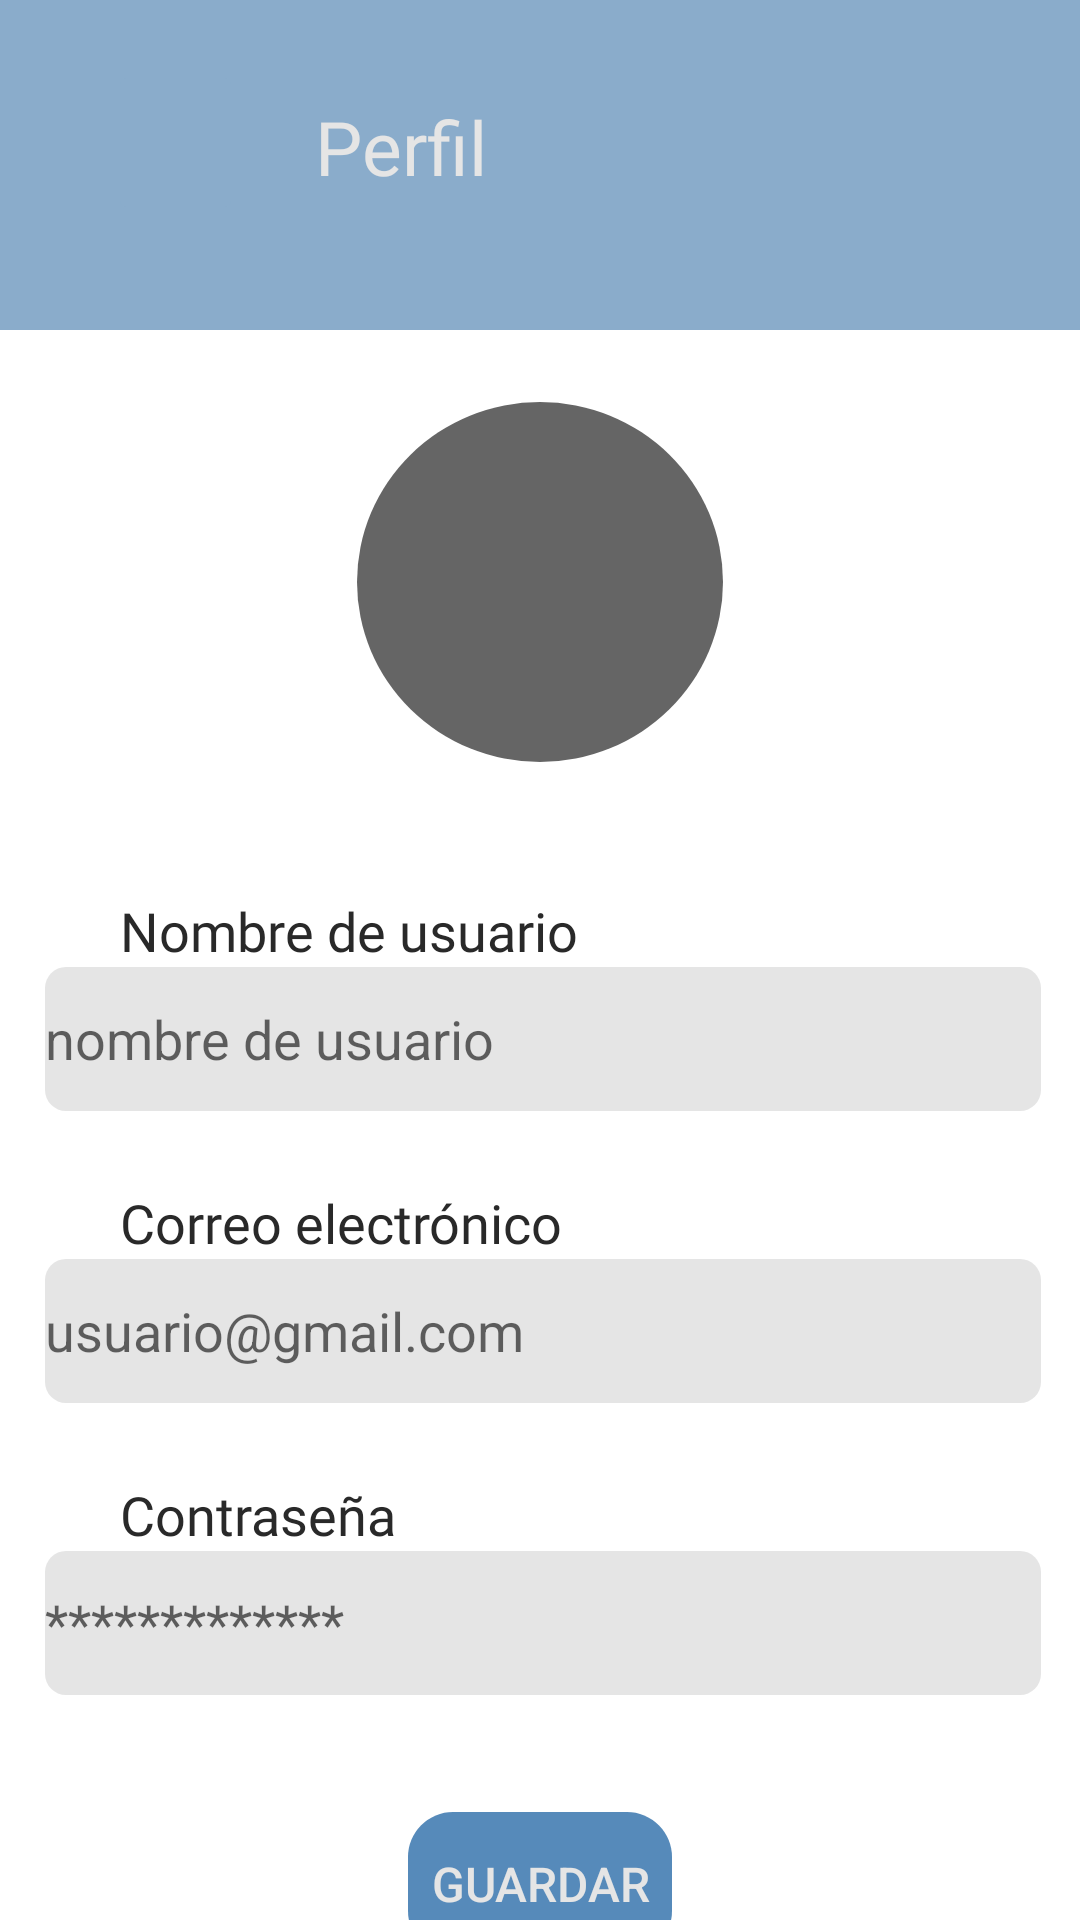

The Android layout XML behind this screen, and the referenced resources:
<!-- AndroidManifest.xml: application theme Theme.Connect -->
<!-- res/layout/activity_perfil.xml -->
<?xml version="1.0" encoding="utf-8"?>
<androidx.constraintlayout.widget.ConstraintLayout xmlns:android="http://schemas.android.com/apk/res/android"
    xmlns:app="http://schemas.android.com/apk/res-auto"
    xmlns:tools="http://schemas.android.com/tools"
    android:layout_width="match_parent"
    android:layout_height="match_parent"
    tools:context=".perfil">
    //encabezado

    //encabezado

    <ImageView
        android:id="@+id/imageView5"
        android:layout_width="match_parent"
        android:layout_height="110dp"
        android:scaleType="fitXY"
        android:src="@drawable/encabezado"
        app:layout_constraintTop_toTopOf="parent"
        tools:layout_editor_absoluteX="0dp" />


    <ImageButton
        android:id="@+id/btnVolver"
        android:layout_width="45dp"
        android:layout_height="55dp"
        android:layout_marginStart="36dp"
        android:layout_marginTop="20dp"
        android:backgroundTint="@color/colorprincipal"
        app:layout_constraintBottom_toBottomOf="@+id/imageView5"
        app:layout_constraintStart_toStartOf="parent"
        app:layout_constraintTop_toTopOf="parent"
        app:layout_constraintVertical_bias="0.0"
        app:srcCompat="@drawable/flechachica" />

    <TextView
        android:id="@+id/textView"
        android:layout_width="wrap_content"
        android:layout_height="wrap_content"
        android:layout_marginStart="24dp"
        android:layout_marginTop="32dp"
        android:fontFamily="@font/montserratbold"
        android:text="Perfil"
        android:textColor="@color/inputtexto"
        android:textSize="25dp"
        app:layout_constraintBottom_toBottomOf="@+id/imageView5"
        app:layout_constraintEnd_toEndOf="@+id/imageView5"
        app:layout_constraintHorizontal_bias="0.0"
        app:layout_constraintStart_toEndOf="@+id/btnVolver"
        app:layout_constraintTop_toTopOf="parent"
        app:layout_constraintVertical_bias="0.0" />

    <ImageView
        android:id="@+id/imagePerfil"
        android:layout_width="122dp"
        android:layout_height="120dp"
        android:layout_marginTop="24dp"

        app:layout_constraintEnd_toEndOf="parent"
        app:layout_constraintStart_toStartOf="parent"
        app:layout_constraintTop_toBottomOf="@+id/imageView5"
        app:srcCompat="@drawable/circulo" />

    <ImageButton
        android:id="@+id/imageButton2"
        android:layout_width="wrap_content"
        android:layout_height="wrap_content"
        android:layout_marginEnd="128dp"
        android:layout_marginBottom="468dp"
        android:backgroundTint="@android:color/transparent"
        app:layout_constraintBottom_toBottomOf="parent"
        app:layout_constraintEnd_toEndOf="parent"
        app:layout_constraintTop_toTopOf="@+id/imagePerfil"
        app:layout_constraintVertical_bias="0.763"
        app:srcCompat="@drawable/camarachiquita" />

    <TextView
        android:id="@+id/tvUsuario"
        android:layout_width="wrap_content"
        android:layout_height="wrap_content"
        android:layout_marginStart="40dp"
        android:layout_marginTop="44dp"
        android:layout_marginEnd="209dp"
        android:fontFamily="@font/montserratbold"
        android:text="Nombre de usuario"
        android:textColor="@color/textooscuro"
        android:textSize="18sp"

        app:layout_constraintEnd_toEndOf="parent"
        app:layout_constraintHorizontal_bias="0.0"
        app:layout_constraintStart_toStartOf="parent"
        app:layout_constraintTop_toBottomOf="@+id/imagePerfil" />

    <EditText
        android:id="@+id/etUsuario"
        android:layout_width="332dp"
        android:layout_height="48dp"
        android:layout_marginStart="30dp"
        android:layout_marginEnd="30dp"
        android:background="@drawable/round_button"
        android:backgroundTint="@color/inputtexto"
        android:ems="10"
        android:hint="nombre de usuario"
        android:inputType="text"
        android:selectAllOnFocus="false"
        app:layout_constraintEnd_toEndOf="parent"
        app:layout_constraintHorizontal_bias="0.473"
        app:layout_constraintStart_toStartOf="parent"
        app:layout_constraintTop_toBottomOf="@+id/tvUsuario" />

    <TextView
        android:id="@+id/tvcorreo"
        android:layout_width="wrap_content"
        android:layout_height="wrap_content"
        android:layout_marginStart="40dp"
        android:layout_marginTop="25dp"
        android:layout_marginEnd="209dp"
        android:fontFamily="@font/montserratbold"
        android:text="Correo electrónico"
        android:textColor="@color/textooscuro"
        android:textSize="18sp"

        app:layout_constraintEnd_toEndOf="parent"
        app:layout_constraintHorizontal_bias="0.0"
        app:layout_constraintStart_toStartOf="parent"
        app:layout_constraintTop_toBottomOf="@+id/etUsuario" />

    <EditText
        android:id="@+id/etCorreo"
        android:layout_width="332dp"
        android:layout_height="48dp"
        android:layout_marginStart="30dp"
        android:layout_marginEnd="30dp"
        android:background="@drawable/round_button"
        android:backgroundTint="@color/inputtexto"
        android:ems="10"
        android:hint="usuario@gmail.com"
        android:inputType="textEmailAddress"
        android:selectAllOnFocus="false"
        app:layout_constraintEnd_toEndOf="parent"
        app:layout_constraintHorizontal_bias="0.473"
        app:layout_constraintStart_toStartOf="parent"
        app:layout_constraintTop_toBottomOf="@+id/tvcorreo" />

    <TextView
        android:id="@+id/tvContra"
        android:layout_width="wrap_content"
        android:layout_height="wrap_content"
        android:layout_marginStart="40dp"
        android:layout_marginTop="25dp"
        android:layout_marginEnd="209dp"
        android:fontFamily="@font/montserratbold"
        android:text="Contraseña"
        android:textColor="@color/textooscuro"
        android:textSize="18sp"

        app:layout_constraintEnd_toEndOf="parent"
        app:layout_constraintHorizontal_bias="0.0"
        app:layout_constraintStart_toStartOf="parent"
        app:layout_constraintTop_toBottomOf="@+id/etCorreo" />

    <EditText
        android:id="@+id/etContrasenia"
        android:layout_width="332dp"
        android:layout_height="48dp"
        android:layout_marginStart="30dp"
        android:layout_marginEnd="30dp"
        android:background="@drawable/round_button"
        android:backgroundTint="@color/inputtexto"
        android:ems="10"
        android:hint="*************"
        android:inputType="textPassword"
        android:selectAllOnFocus="false"
        app:layout_constraintEnd_toEndOf="parent"
        app:layout_constraintHorizontal_bias="0.473"
        app:layout_constraintStart_toStartOf="parent"
        app:layout_constraintTop_toBottomOf="@+id/tvContra" />

    <Button
        android:id="@+id/btnGuardar"
        android:layout_width="wrap_content"
        android:layout_height="wrap_content"
        android:layout_marginStart="131dp"
        android:layout_marginTop="39dp"
        android:layout_marginEnd="131dp"
        android:background="@drawable/botones"
        android:backgroundTint="@color/titulosres"
        android:text="guardar"
        android:textColor="@color/inputtexto"
        android:textSize="16sp"
        app:layout_constraintEnd_toEndOf="parent"
        app:layout_constraintStart_toStartOf="parent"
        app:layout_constraintTop_toBottomOf="@+id/etContrasenia" />
</androidx.constraintlayout.widget.ConstraintLayout>
<!-- resources referenced by this layout -->
<resources>
  <color name="colorprincipal">#8AACCB</color>
  <color name="inputtexto">#E5E5E5</color>
  <color name="textooscuro">#292929</color>
  <color name="titulosres">#568ABA</color>
  <!-- drawable botones (drawable) -->
  <?xml version="1.0" encoding="utf-8"?>
  <selector xmlns:android="http://schemas.android.com/apk/res/android">
      <item>
          <shape android:shape="rectangle">
              <corners android:radius="15dp"/>
  
          </shape>
      </item>
  </selector>
  <!-- drawable circulo (drawable) -->
  <?xml version="1.0" encoding="utf-8"?>
  <selector xmlns:android="http://schemas.android.com/apk/res/android">
      <item>
          <shape android:shape="oval">
              <corners android:radius="7dp" />
              <solid android:color="#656565"/>
          </shape>
      </item>
  </selector>
  <!-- drawable encabezado (drawable) -->
  <?xml version="1.0" encoding="utf-8"?>
  <shape xmlns:android="http://schemas.android.com/apk/res/android">
      <gradient android:type="linear"
          android:angle="270"
          android:startColor="@color/colorprincipal"
          android:endColor="@color/colorprincipal"
          />
  </shape>
  <!-- drawable round_button (drawable) -->
  <?xml version="1.0" encoding="utf-8"?>
  <selector xmlns:android="http://schemas.android.com/apk/res/android">
  
      <item>
          <shape android:shape="rectangle">
              <corners android:radius="7dp"/>
  
      </shape>
      </item>
  </selector>
  <style name="Theme.Connect" parent="Theme.MaterialComponents.DayNight.NoActionBar">
          
          <item name="colorPrimary">@color/purple_500</item>
          <item name="colorPrimaryVariant">@color/purple_700</item>
          <item name="colorOnPrimary">@color/white</item>
          
          <item name="colorSecondary">@color/teal_200</item>
          <item name="colorSecondaryVariant">@color/teal_700</item>
          <item name="colorOnSecondary">@color/black</item>
          
          <item name="android:statusBarColor" tools:targetApi="l">?attr/colorPrimaryVariant</item>
          
      </style>
  <color name="purple_500">#FF6200EE</color>
  <color name="purple_700">#FF3700B3</color>
  <color name="white">#FFFFFFFF</color>
  
      //colores
  <color name="teal_200">#FF03DAC5</color>
  <color name="teal_700">#FF018786</color>
  <color name="black">#FF000000</color>
</resources>
